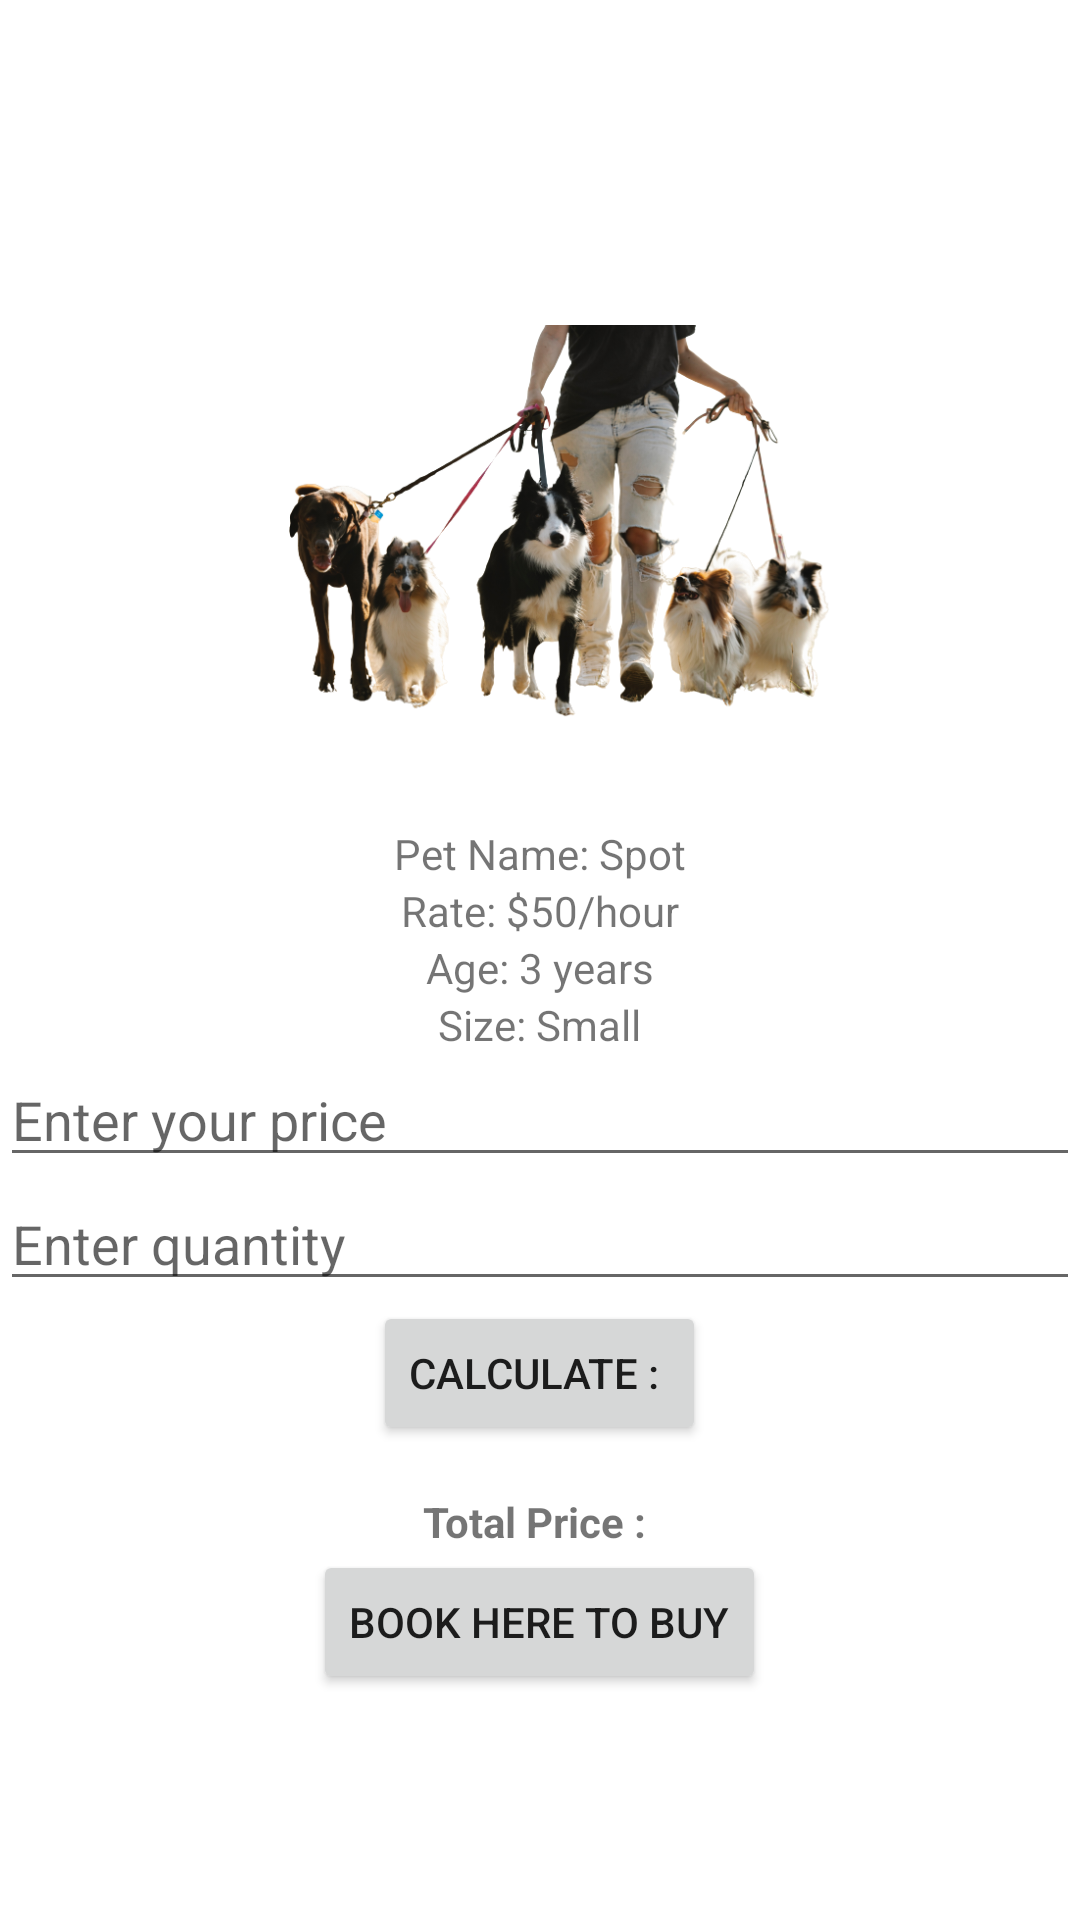

Produce the Android XML layout that renders to this screen, including the resource entries it uses.
<!-- AndroidManifest.xml: application theme Theme.Lab_project -->
<!-- res/layout/activity_dogbuy.xml -->
<?xml version="1.0" encoding="utf-8"?>
<LinearLayout xmlns:android="http://schemas.android.com/apk/res/android"
    xmlns:app="http://schemas.android.com/apk/res-auto"
    xmlns:tools="http://schemas.android.com/tools"
    android:layout_width="match_parent"
    android:orientation="vertical"
   android:gravity="center"
    android:layout_height="match_parent"
    tools:context=".Dogbuy">

    <ImageView
        android:id="@+id/petImageView"
        android:layout_width="200dp"
        android:layout_height="200dp"
        android:src="@drawable/doss" />

    <TextView
        android:layout_width="wrap_content"
        android:layout_height="wrap_content"
        android:text="Pet Name: Spot" />

    <TextView
        android:layout_width="wrap_content"
        android:layout_height="wrap_content"
        android:text="Rate: $50/hour" />

    <TextView
        android:layout_width="wrap_content"
        android:layout_height="wrap_content"
        android:text="Age: 3 years" />

    <TextView
        android:layout_width="wrap_content"
        android:layout_height="wrap_content"
        android:text="Size: Small" />

    <EditText
        android:id="@+id/priceEditText"
        android:layout_width="match_parent"
        android:layout_height="wrap_content"
        android:inputType="none"
        android:hint="Enter your price" />

    <EditText
        android:id="@+id/quantityEditText"
        android:layout_width="match_parent"
        android:layout_height="wrap_content"
        android:hint="Enter quantity" />

    <Button
        android:id="@+id/submitButton"
        android:layout_width="wrap_content"
        android:layout_height="wrap_content"
        android:text="Calculate : "/>


    <TextView
        android:id="@+id/calculationTextView"
        android:layout_width="wrap_content"
        android:layout_height="wrap_content"
        android:text="Total Price : "
        android:textStyle="bold"
        android:layout_marginTop="16dp" />
    <Button
        android:onClick="submitToBuy"
        android:layout_width="wrap_content"
        android:layout_height="wrap_content"
        android:text="Book here to buy" />

</LinearLayout>
<!-- resources referenced by this layout -->
<resources>
  <!-- drawable doss: png bitmap (drawable-v24, 265266 bytes) -->
  <style name="Theme.Lab_project" parent="Theme.MaterialComponents.DayNight.DarkActionBar">
          
          <item name="colorPrimary">@color/purple_500</item>
          <item name="colorPrimaryVariant">@color/purple_700</item>
          <item name="colorOnPrimary">@color/white</item>
          
          <item name="colorSecondary">@color/teal_200</item>
          <item name="colorSecondaryVariant">@color/teal_700</item>
          <item name="colorOnSecondary">@color/black</item>
          
          <item name="android:statusBarColor">?attr/colorPrimaryVariant</item>
          
      </style>
  <!-- not gathered from this repository: default colours our renderer supplied (Android Studio template values) -->
  <color name="purple_500">#FF6200EE</color>
  <color name="purple_700">#FF3700B3</color>
  <color name="teal_200">#FF03DAC5</color>
  <color name="teal_700">#FF018786</color>
  <color name="black">#FF000000</color>
  <color name="white">#FFFFFFFF</color>
</resources>
